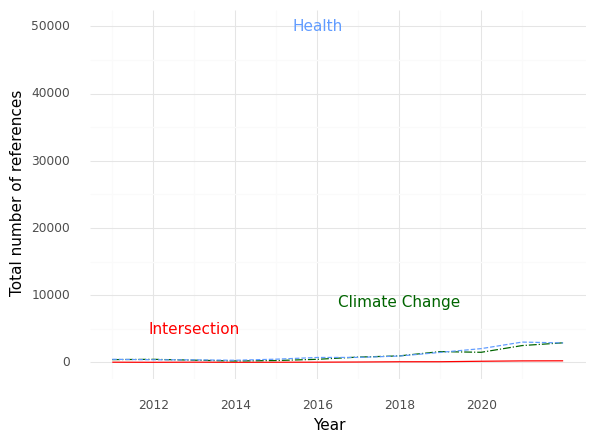

The table this chart was drawn from, first rows:
, Year, intersection, health, climate
0, 2011, 25.0, 459.0, 408.0
1, 2012, 10.0, 387.0, 453.0
2, 2013, 30.0, 372.0, 326.0
3, 2014, 10.0, 313.0, 210.0
4, 2015, 20.0, 475.0, 273.0
5, 2016, 29.0, 727.0, 456.0
6, 2017, 52.0, 739.0, 786.0
7, 2018, 90.0, 941.0, 961.0
8, 2019, 93.0, 1485, 1602
9, 2020, 164.0, 2045, 1499
10, 2021, 220.0, 3019, 2501
11, 2022, 232.0, 2890, 2910
